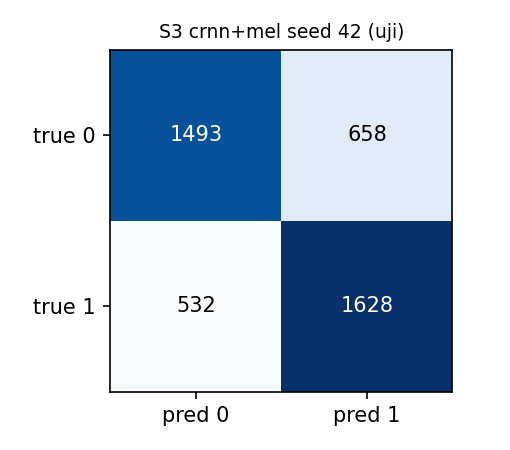

The table this chart was drawn from, first rows:
, pred_0, pred_1
true_0, 1493, 658
true_1, 532, 1628
